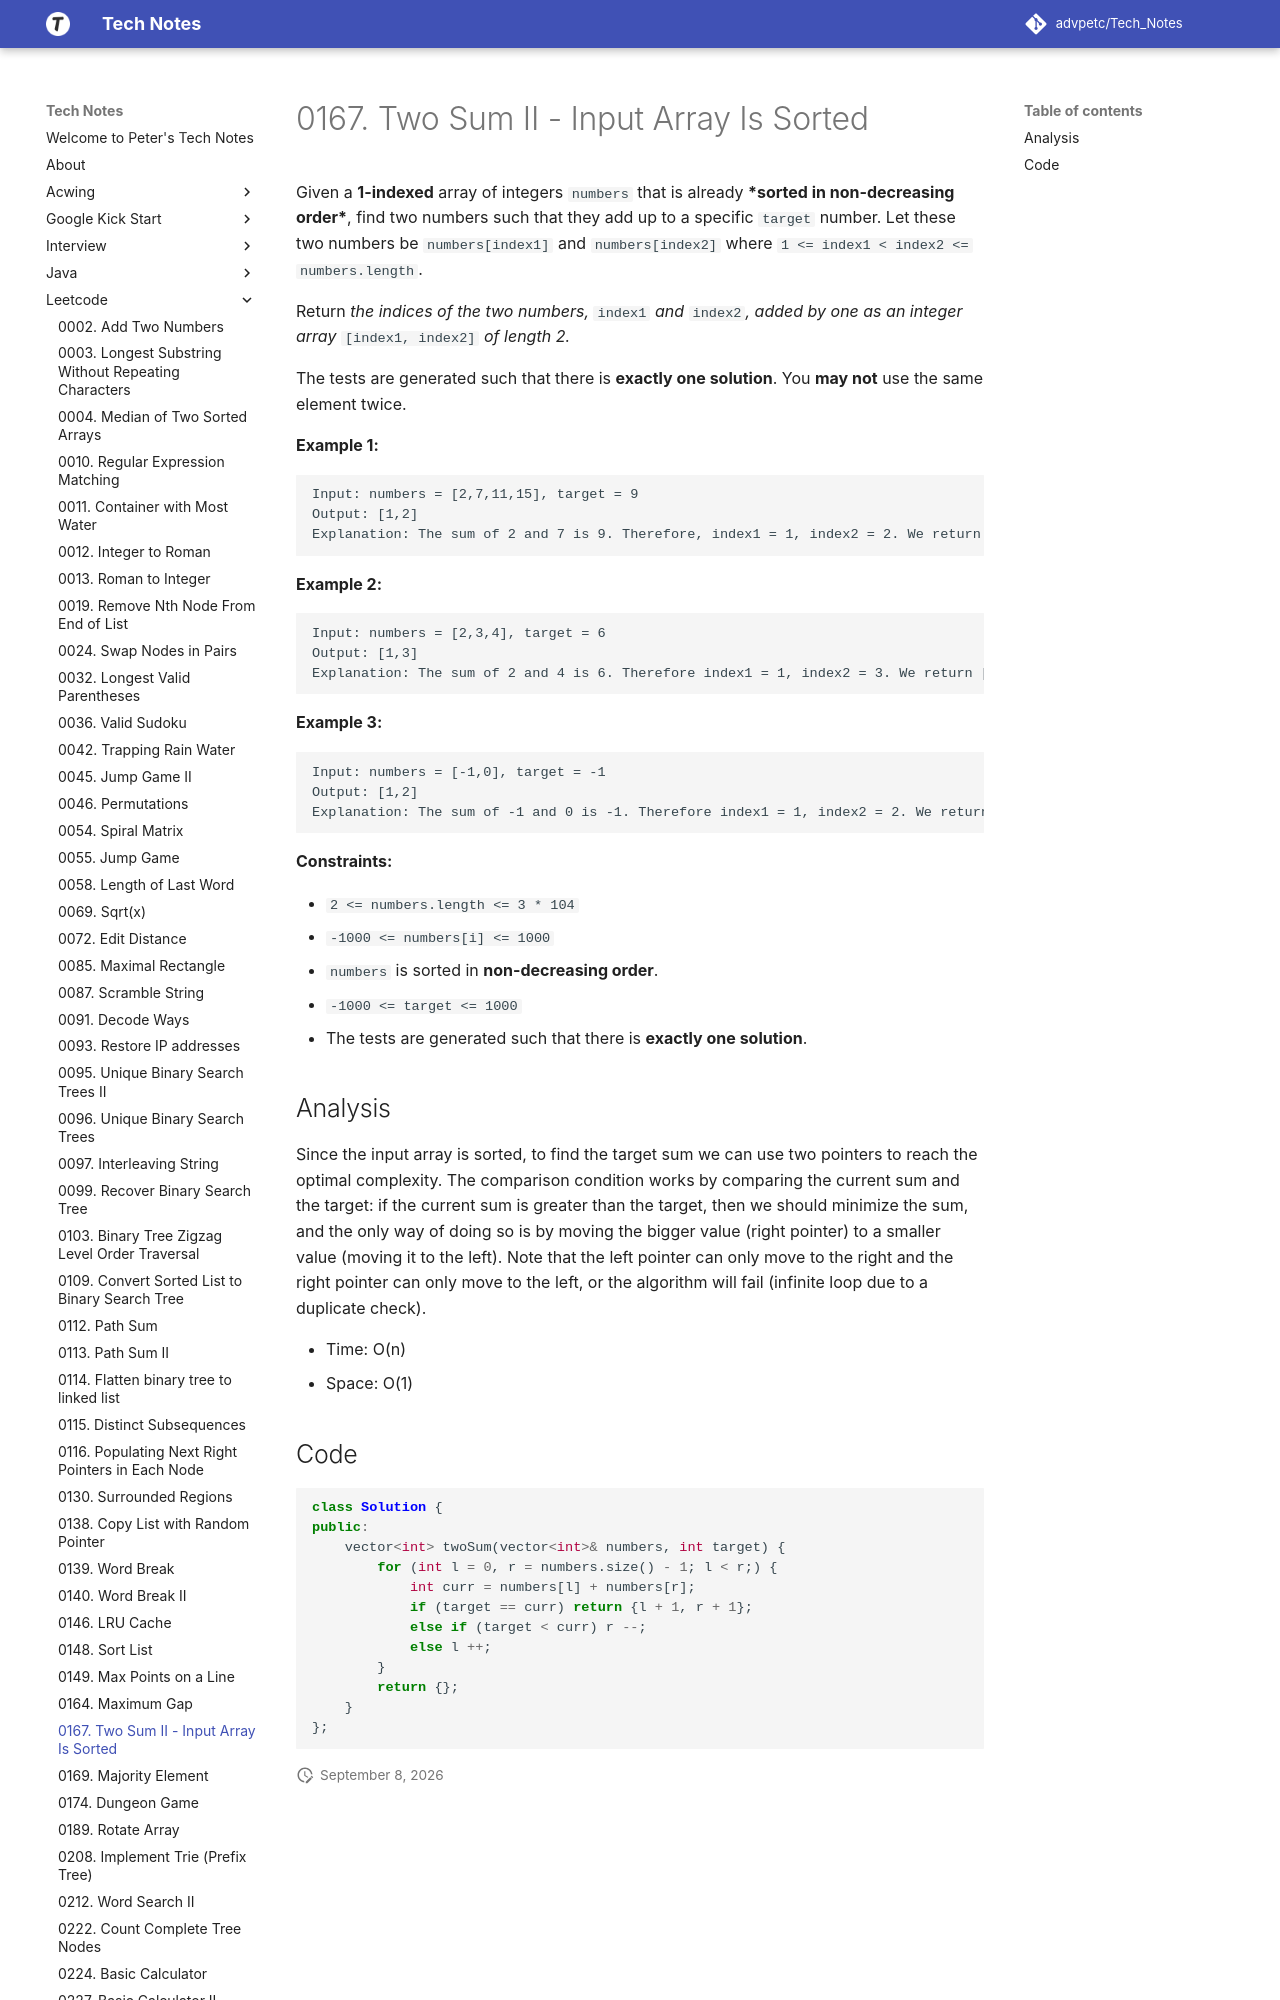

repository: advpetc/tech_notes · page: Leetcode/0167-Two-Sum-II-Input-Array-Is-Sorted/index.html · generator: mkdocs

# 0167. Two Sum II - Input Array Is Sorted

Given a **1-indexed** array of integers `numbers` that is already ***sorted in non-decreasing order\***, find two numbers such that they add up to a specific `target` number. Let these two numbers be `numbers[index1]` and `numbers[index2]` where `1 <= index1 < index2 <= numbers.length`.

Return *the indices of the two numbers,* `index1` *and* `index2`*, **added by one** as an integer array* `[index1, index2]` *of length 2.*

The tests are generated such that there is **exactly one solution**. You **may not** use the same element twice.

 

**Example 1:**

```
Input: numbers = [2,7,11,15], target = 9
Output: [1,2]
Explanation: The sum of 2 and 7 is 9. Therefore, index1 = 1, index2 = 2. We return [1, 2].
```

**Example 2:**

```
Input: numbers = [2,3,4], target = 6
Output: [1,3]
Explanation: The sum of 2 and 4 is 6. Therefore index1 = 1, index2 = 3. We return [1, 3].
```

**Example 3:**
